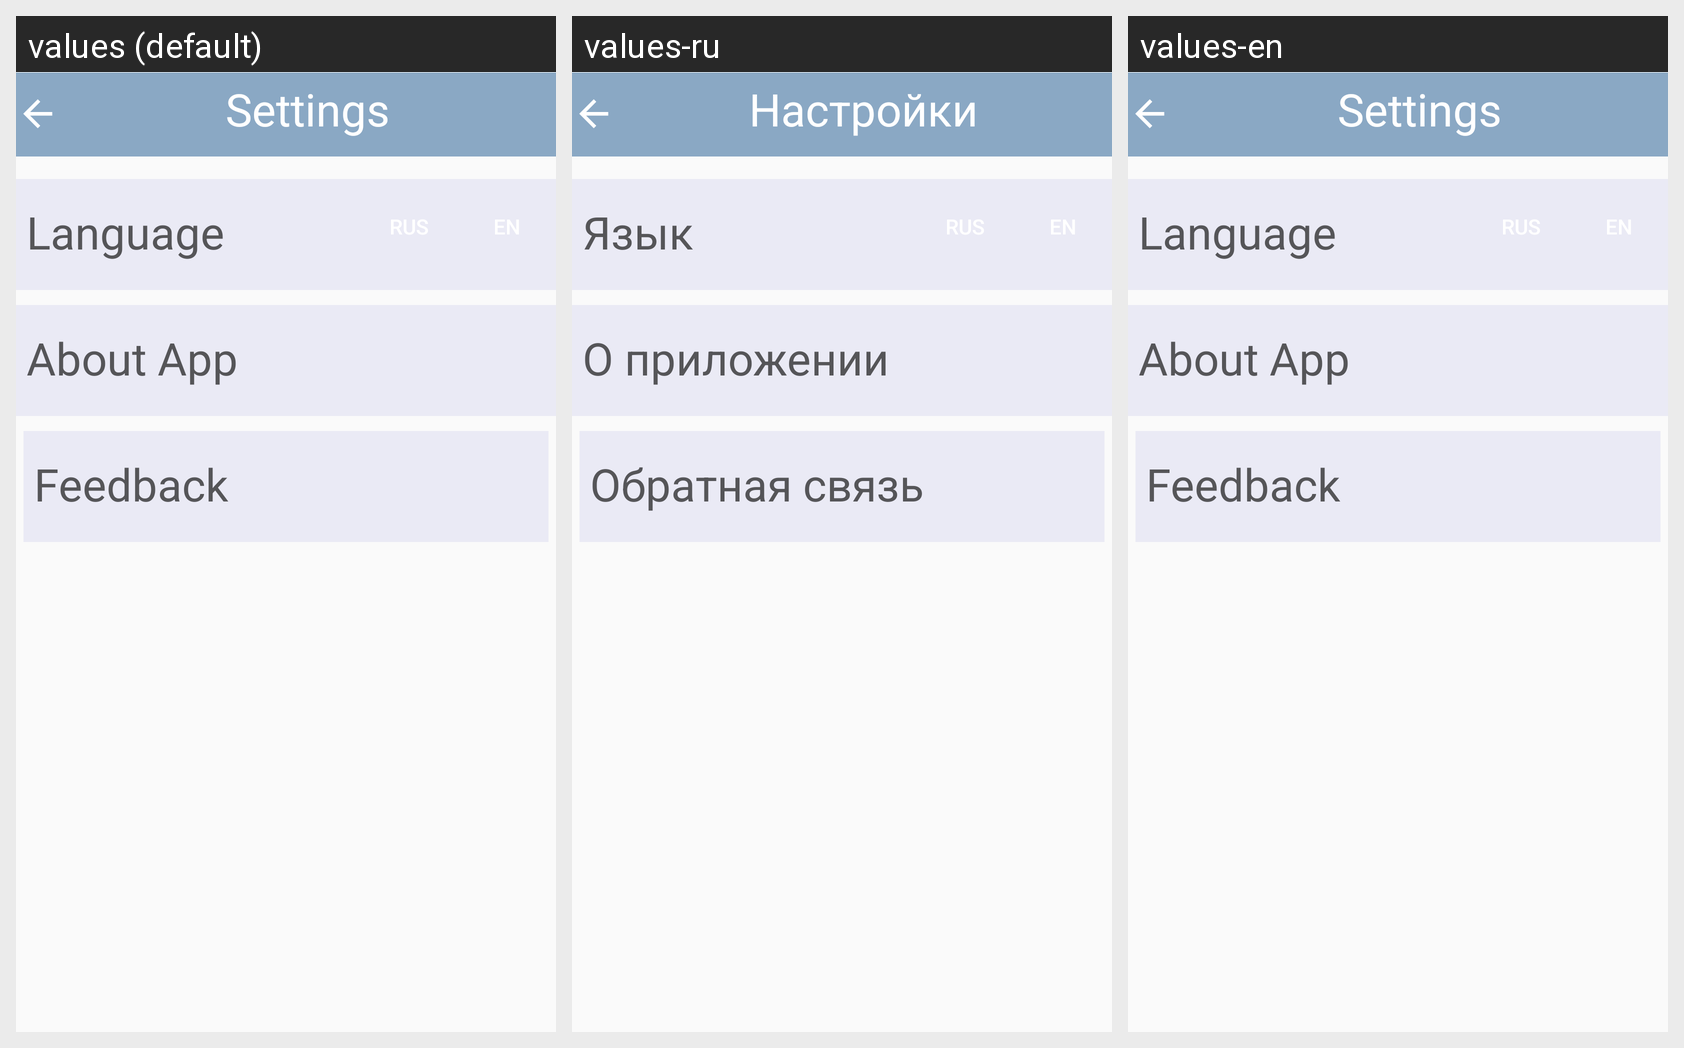

For this localized Android screen grid, give each drawn string resource with its value in every locale shown.
Android screen res/layout/settings.xml rendered under 3 locales, left to right: values (default), values-ru, values-en. Device: Nexus 5 (rendered at 1080×1920; each locale shown at half size, 540×960, under a caption strip naming it); theme Theme.CovidDI.
Strings drawn on this screen, with the default value and each locale's value (text and hints the layout hard-codes, and strings that could not be matched under every locale, appear in the picture but are not listed):

Settings
  values: Settings
  values-ru: Настройки
  values-en: Settings

Language
  values: Language
  values-ru: Язык
  values-en: Language

About_app
  values: About App
  values-ru: О приложении
  values-en: About App

Feedback
  values: Feedback
  values-ru: Обратная связь
  values-en: Feedback
